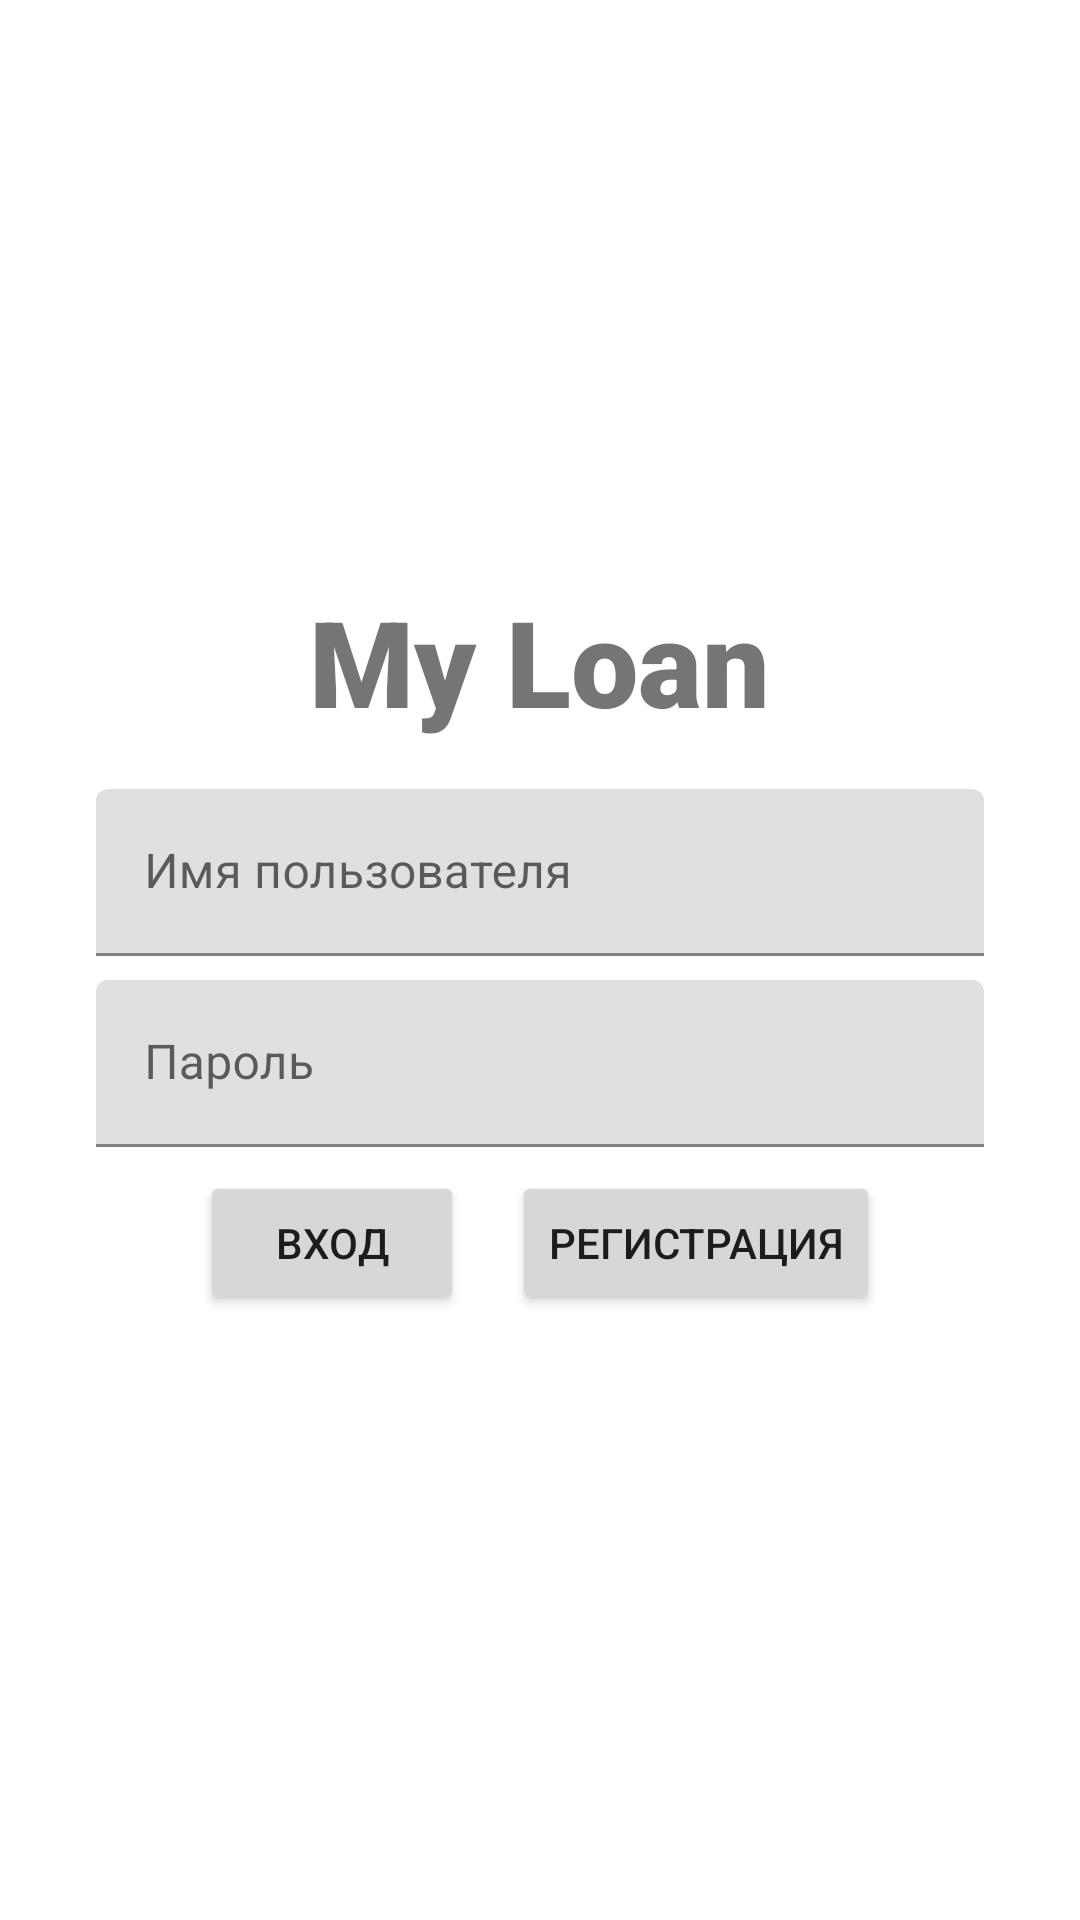

The Android layout XML behind this screen, and the referenced resources:
<!-- AndroidManifest.xml: application theme Theme.MyLoan -->
<!-- res/layout/fragment_auth.xml -->
<?xml version="1.0" encoding="utf-8"?>
<LinearLayout xmlns:android="http://schemas.android.com/apk/res/android"
    xmlns:app="http://schemas.android.com/apk/res-auto"
    xmlns:tools="http://schemas.android.com/tools"
    android:layout_width="match_parent"
    android:layout_height="match_parent"
    tools:context=".presentation.auth.view.AuthFragment"
    android:orientation="vertical"
    android:gravity="center">


    <TextView
        android:id="@+id/aap_name_title"
        android:layout_width="wrap_content"
        android:layout_height="wrap_content"
        android:text="@string/app_name"
        android:textSize="40sp"
        android:fontFamily="sans-serif-black"
        android:layout_marginVertical="8dp"/>

    <androidx.constraintlayout.widget.ConstraintLayout
        android:layout_width="match_parent"
        android:layout_height="wrap_content"
        android:layout_gravity="center"
        android:layout_marginHorizontal="8dp"
        android:padding="8dp">

        <com.google.android.material.textfield.TextInputLayout
            android:id="@+id/username_til"
            android:layout_width="match_parent"
            android:layout_height="wrap_content"
            android:layout_marginHorizontal="16dp"
            app:layout_constraintEnd_toEndOf="parent"
            app:layout_constraintStart_toStartOf="parent"
            app:layout_constraintTop_toTopOf="parent">

            <com.google.android.material.textfield.TextInputEditText
                android:id="@+id/last_name_input"
                android:layout_width="match_parent"
                android:layout_height="match_parent"
                android:hint="@string/username"
                android:inputType="textCapSentences"
                android:maxLines="1" />
        </com.google.android.material.textfield.TextInputLayout>

        <com.google.android.material.textfield.TextInputLayout
            android:id="@+id/password_til"
            android:layout_width="0dp"
            android:layout_height="wrap_content"
            android:layout_marginTop="8dp"
            app:layout_constraintEnd_toEndOf="@id/username_til"
            app:layout_constraintStart_toStartOf="@id/username_til"
            app:layout_constraintTop_toBottomOf="@id/username_til">

            <com.google.android.material.textfield.TextInputEditText
                android:id="@+id/first_name_input"
                android:layout_width="match_parent"
                android:layout_height="match_parent"
                android:hint="@string/password"
                android:inputType="textCapSentences"
                android:maxLines="1" />
        </com.google.android.material.textfield.TextInputLayout>

        <LinearLayout
            android:layout_width="match_parent"
            android:layout_height="wrap_content"
            android:orientation="horizontal"
            app:layout_constraintTop_toBottomOf="@id/password_til"
            android:gravity="center"
            android:padding="8dp">

            <Button
                android:id="@+id/sign_in_btn"
                android:layout_width="wrap_content"
                android:layout_height="wrap_content"
                android:text="@string/sign_in"
                android:layout_marginHorizontal="8dp"/>

            <Button
                android:id="@+id/sign_up_btn"
                android:layout_width="wrap_content"
                android:layout_height="wrap_content"
                android:text="@string/sign_up"
                android:layout_marginHorizontal="8dp"/>

        </LinearLayout>

    </androidx.constraintlayout.widget.ConstraintLayout>
</LinearLayout>
<!-- resources referenced by this layout -->
<resources>
  <string name="app_name">My Loan</string>
  
      //Auth
  <string name="password">Пароль</string>
  <string name="sign_in">Вход</string>
  <string name="sign_up">Регистрация</string>
  
      //Loan
  <string name="username">Имя пользователя</string>
  <style name="Theme.MyLoan" parent="Theme.MaterialComponents.DayNight.NoActionBar">
          
          <item name="colorPrimary">@color/green</item>
          <item name="colorPrimaryVariant">@color/purple_500</item>
          <item name="colorOnPrimary">@color/white</item>
          
          <item name="colorSecondary">@color/teal_200</item>
          <item name="colorSecondaryVariant">@color/teal_700</item>
          <item name="colorOnSecondary">@color/black</item>
          
          <item name="android:statusBarColor" tools:targetApi="l">?attr/colorPrimaryVariant</item>
          
      </style>
  <color name="green">#73C700</color>
  <color name="purple_500">#FF6200EE</color>
  <color name="white">#FFFFFFFF</color>
  <color name="teal_200">#FF03DAC5</color>
  <color name="teal_700">#FF018786</color>
  <color name="black">#FF000000</color>
</resources>
